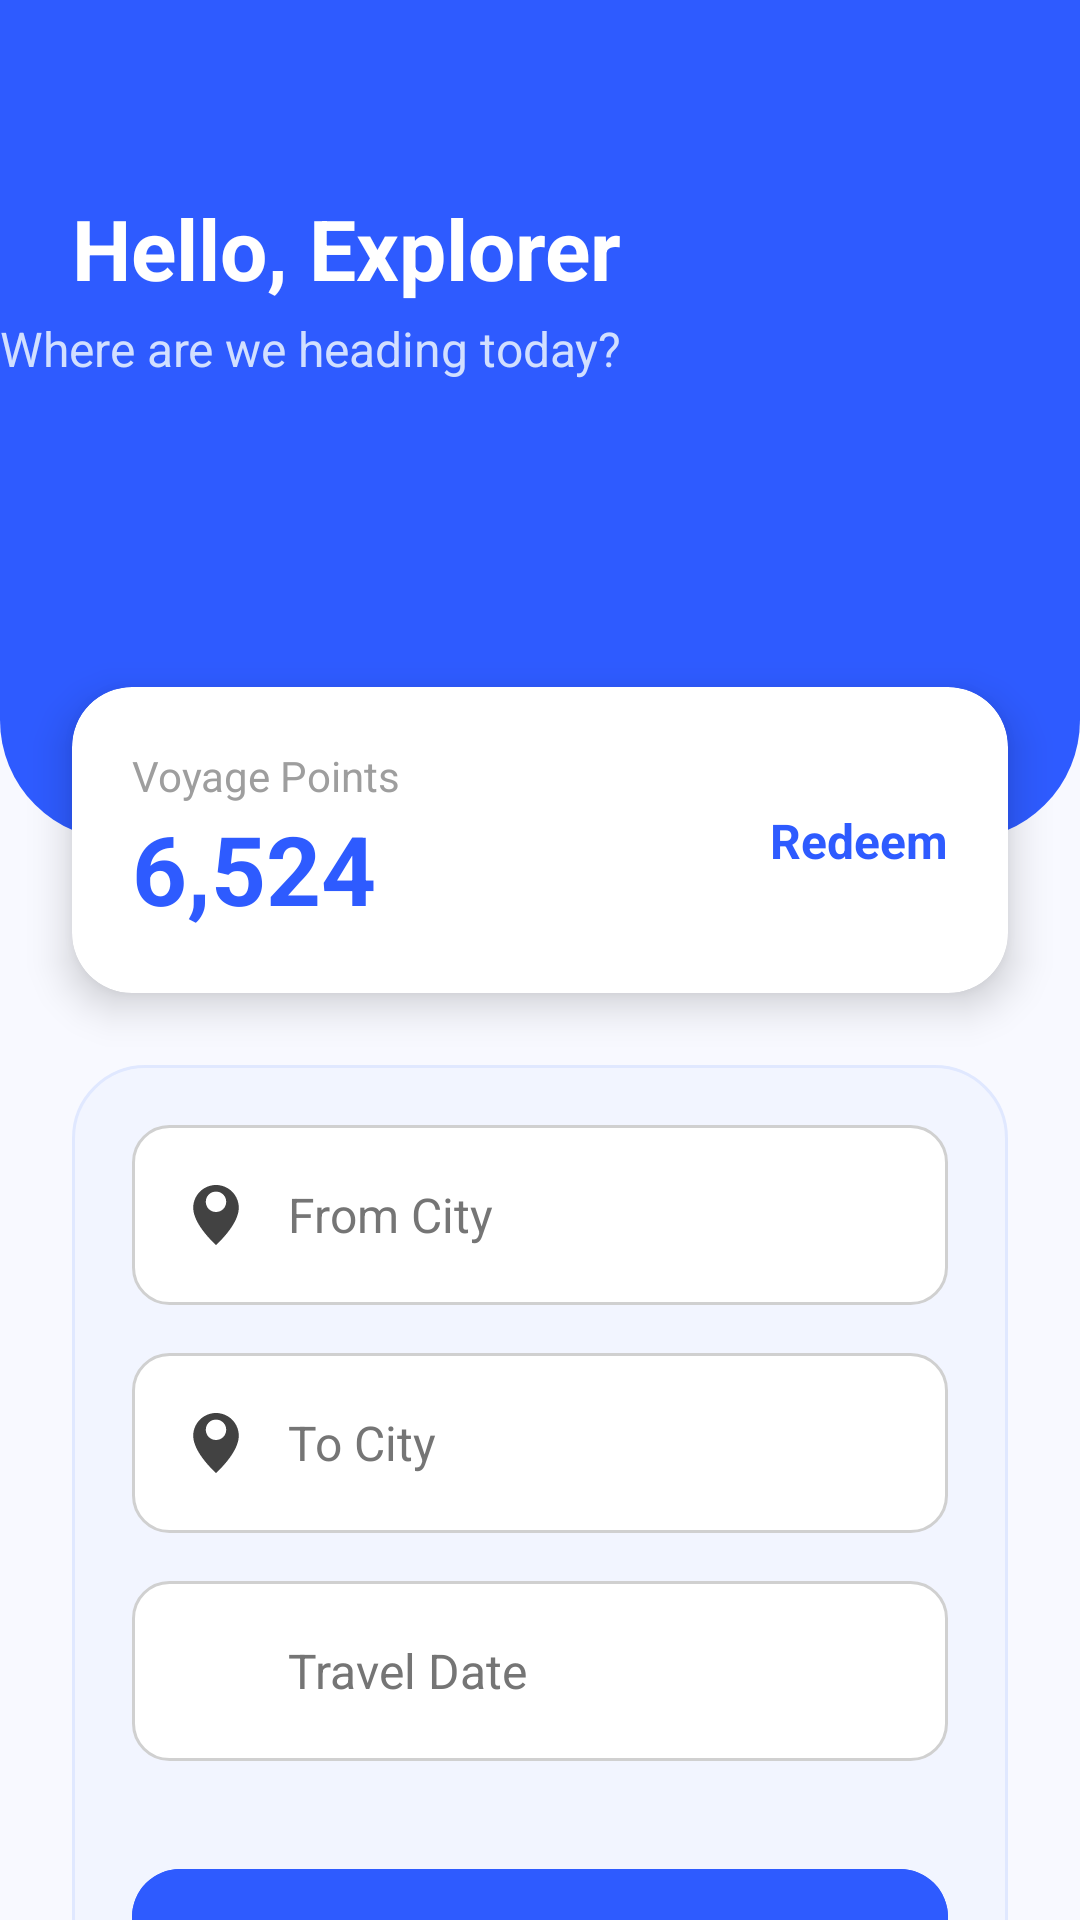

Android layout source for this screen:
<!-- AndroidManifest.xml: application theme Theme.VoyageBus -->
<!-- res/layout/fragment_home.xml -->
<?xml version="1.0" encoding="utf-8"?>
<androidx.constraintlayout.widget.ConstraintLayout xmlns:android="http://schemas.android.com/apk/res/android"
    xmlns:app="http://schemas.android.com/apk/res-auto"
    xmlns:tools="http://schemas.android.com/tools"
    android:layout_width="match_parent"
    android:layout_height="match_parent"
    android:background="#F8F9FF">

    <View
        android:id="@+id/headerView"
        android:layout_width="match_parent"
        android:layout_height="280dp"
        android:background="@drawable/header_bg"
        app:layout_constraintTop_toTopOf="parent" />

    <TextView
        android:id="@+id/tvGreeting"
        android:layout_width="wrap_content"
        android:layout_height="wrap_content"
        android:layout_marginStart="24dp"
        android:layout_marginTop="64dp"
        android:text="@string/hello_explorer"
        android:textColor="@color/white"
        android:textSize="28sp"
        android:textStyle="bold"
        app:layout_constraintStart_toStartOf="parent"
        app:layout_constraintTop_toTopOf="parent" />

    <TextView
        android:id="@+id/tvSubGreeting"
        android:layout_width="wrap_content"
        android:layout_height="wrap_content"
        android:layout_marginTop="4dp"
        android:text="@string/heading_today"
        android:textColor="#D1DFFF"
        android:textSize="16sp"
        app:layout_constraintStart_toStartOf="parent"
        app:layout_constraintTop_toBottomOf="@id/tvGreeting" />

    <androidx.cardview.widget.CardView
        android:id="@+id/cardPoints"
        android:layout_width="match_parent"
        android:layout_height="wrap_content"
        android:layout_marginHorizontal="24dp"
        app:cardCornerRadius="20dp"
        app:cardElevation="8dp"
        app:layout_constraintBottom_toBottomOf="@id/headerView"
        app:layout_constraintTop_toBottomOf="@id/headerView">

        <androidx.constraintlayout.widget.ConstraintLayout
            android:layout_width="match_parent"
            android:layout_height="wrap_content"
            android:padding="20dp">

            <TextView
                android:id="@+id/tvPointsLabel"
                android:layout_width="wrap_content"
                android:layout_height="wrap_content"
                android:text="@string/voyage_points"
                android:textColor="#9E9E9E"
                android:textSize="14sp"
                app:layout_constraintStart_toStartOf="parent"
                app:layout_constraintTop_toTopOf="parent" />

            <TextView
                android:id="@+id/tvPointsValue"
                android:layout_width="wrap_content"
                android:layout_height="wrap_content"
                android:text="@string/points_value"
                android:textColor="@color/blue"
                android:textSize="32sp"
                android:textStyle="bold"
                app:layout_constraintStart_toStartOf="parent"
                app:layout_constraintTop_toBottomOf="@id/tvPointsLabel" />

            <TextView
                android:id="@+id/btnRedeem"
                android:layout_width="wrap_content"
                android:layout_height="wrap_content"
                android:text="@string/redeem"
                android:textColor="@color/blue"
                android:textSize="16sp"
                android:textStyle="bold"
                app:layout_constraintBottom_toBottomOf="parent"
                app:layout_constraintEnd_toEndOf="parent"
                app:layout_constraintTop_toTopOf="parent" />

        </androidx.constraintlayout.widget.ConstraintLayout>
    </androidx.cardview.widget.CardView>

    <androidx.constraintlayout.widget.ConstraintLayout
        android:layout_width="match_parent"
        android:layout_height="wrap_content"
        android:layout_margin="24dp"
        android:background="@drawable/search_card_bg"
        android:padding="20dp"
        app:layout_constraintTop_toBottomOf="@id/cardPoints"
        app:layout_constraintVertical_bias="0.2">

        <LinearLayout
            android:id="@+id/llFrom"
            android:layout_width="match_parent"
            android:layout_height="60dp"
            android:background="@drawable/input_field_bg"
            android:gravity="center_vertical"
            android:orientation="horizontal"
            android:paddingHorizontal="16dp"
            app:layout_constraintTop_toTopOf="parent">

            <ImageView
                android:layout_width="24dp"
                android:layout_height="24dp"
                android:contentDescription="@string/location_icon_desc"
                android:src="@drawable/ic_location"
                app:tint="#424242" />

            <AutoCompleteTextView
                android:id="@+id/etFromCity"
                android:layout_width="match_parent"
                android:layout_height="wrap_content"
                android:layout_marginStart="12dp"
                android:background="@android:color/transparent"
                android:completionThreshold="1"
                android:hint="@string/from_city"
                android:textColor="@color/black"
                android:textColorHint="#757575"
                android:textSize="16sp" />
        </LinearLayout>

        <LinearLayout
            android:id="@+id/llTo"
            android:layout_width="match_parent"
            android:layout_height="60dp"
            android:layout_marginTop="16dp"
            android:background="@drawable/input_field_bg"
            android:gravity="center_vertical"
            android:orientation="horizontal"
            android:paddingHorizontal="16dp"
            app:layout_constraintTop_toBottomOf="@id/llFrom">

            <ImageView
                android:layout_width="24dp"
                android:layout_height="24dp"
                android:contentDescription="@string/location_icon_desc"
                android:src="@drawable/ic_location"
                app:tint="#424242" />

            <AutoCompleteTextView
                android:id="@+id/etToCity"
                android:layout_width="match_parent"
                android:layout_height="wrap_content"
                android:layout_marginStart="12dp"
                android:background="@android:color/transparent"
                android:completionThreshold="1"
                android:hint="@string/to_city"
                android:textColor="@color/black"
                android:textColorHint="#757575"
                android:textSize="16sp" />
        </LinearLayout>

        <LinearLayout
            android:id="@+id/llDate"
            android:layout_width="match_parent"
            android:layout_height="60dp"
            android:layout_marginTop="16dp"
            android:background="@drawable/input_field_bg"
            android:gravity="center_vertical"
            android:orientation="horizontal"
            android:paddingHorizontal="16dp"
            app:layout_constraintTop_toBottomOf="@id/llTo">

            <ImageView
                android:layout_width="24dp"
                android:layout_height="24dp"
                android:contentDescription="@string/date_icon_desc"
                android:src="@drawable/ic_calendar"
                app:tint="#424242" />

            <EditText
                android:id="@+id/etTravelDate"
                android:layout_width="match_parent"
                android:layout_height="wrap_content"
                android:layout_marginStart="12dp"
                android:background="@android:color/transparent"
                android:focusable="false"
                android:hint="@string/travel_date"
                android:importantForAutofill="no"
                android:inputType="date"
                android:textColor="@color/black"
                android:textColorHint="#757575"
                android:textSize="16sp" />
        </LinearLayout>

        <com.google.android.material.button.MaterialButton
            android:id="@+id/btnFindBuses"
            android:layout_width="match_parent"
            android:layout_height="60dp"
            android:layout_marginTop="32dp"
            android:backgroundTint="@color/blue"
            android:text="@string/find_buses"
            android:textAllCaps="false"
            android:textSize="18sp"
            app:cornerRadius="16dp"
            app:layout_constraintTop_toBottomOf="@id/llDate" />

    </androidx.constraintlayout.widget.ConstraintLayout>

</androidx.constraintlayout.widget.ConstraintLayout>
<!-- resources referenced by this layout -->
<resources>
  <color name="black">#FF000000</color>
  <color name="blue">#2E5BFF</color>
  <color name="white">#FFFFFFFF</color>
  <!-- drawable header_bg (drawable) -->
  <?xml version="1.0" encoding="utf-8"?>
  <shape xmlns:android="http://schemas.android.com/apk/res/android">
      <solid android:color="@color/blue"/>
      <corners
          android:bottomLeftRadius="40dp"
          android:bottomRightRadius="40dp" />
  </shape>
  <!-- drawable ic_location (drawable) -->
  <?xml version="1.0" encoding="utf-8"?>
  <vector xmlns:android="http://schemas.android.com/apk/res/android"
      android:width="24dp"
      android:height="24dp"
      android:viewportWidth="24"
      android:viewportHeight="24">
      <path
          android:fillColor="#000000"
          android:pathData="M12,2c-4.2,0 -7.6,3.4 -7.6,7.6 0,5.7 7.6,12.4 7.6,12.4s7.6,-6.7 7.6,-12.4C19.6,5.4 16.2,2 12,2zM12,11c-1.9,0 -3.4,-1.5 -3.4,-3.4S10.1,4.2 12,4.2s3.4,1.5 3.4,3.4S13.9,11 12,11z" />
  </vector>
  <!-- drawable input_field_bg (drawable) -->
  <?xml version="1.0" encoding="utf-8"?>
  <shape xmlns:android="http://schemas.android.com/apk/res/android">
      <solid android:color="@color/white"/>
      <corners android:radius="12dp"/>
      <stroke android:width="1dp" android:color="#D0D0D0"/>
  </shape>
  <!-- drawable search_card_bg (drawable) -->
  <?xml version="1.0" encoding="utf-8"?>
  <shape xmlns:android="http://schemas.android.com/apk/res/android">
      <solid android:color="#F2F5FF"/>
      <corners android:radius="24dp"/>
      <stroke android:width="1dp" android:color="#E0E8FF"/>
  </shape>
  <string name="date_icon_desc">Date Icon</string>
  <string name="find_buses">Find Buses</string>
  <string name="from_city">From City</string>
  <string name="heading_today">Where are we heading today?</string>
  <string name="hello_explorer">Hello, Explorer</string>
  <string name="location_icon_desc">Location Icon</string>
  <string name="points_value">6,524</string>
  <string name="redeem">Redeem</string>
  <string name="to_city">To City</string>
  <string name="travel_date">Travel Date</string>
  <string name="voyage_points">Voyage Points</string>
  <style name="Theme.VoyageBus" parent="Base.Theme.VoyageBus" />
  <style name="Base.Theme.VoyageBus" parent="Theme.Material3.DayNight.NoActionBar">
          
          
      </style>
</resources>
